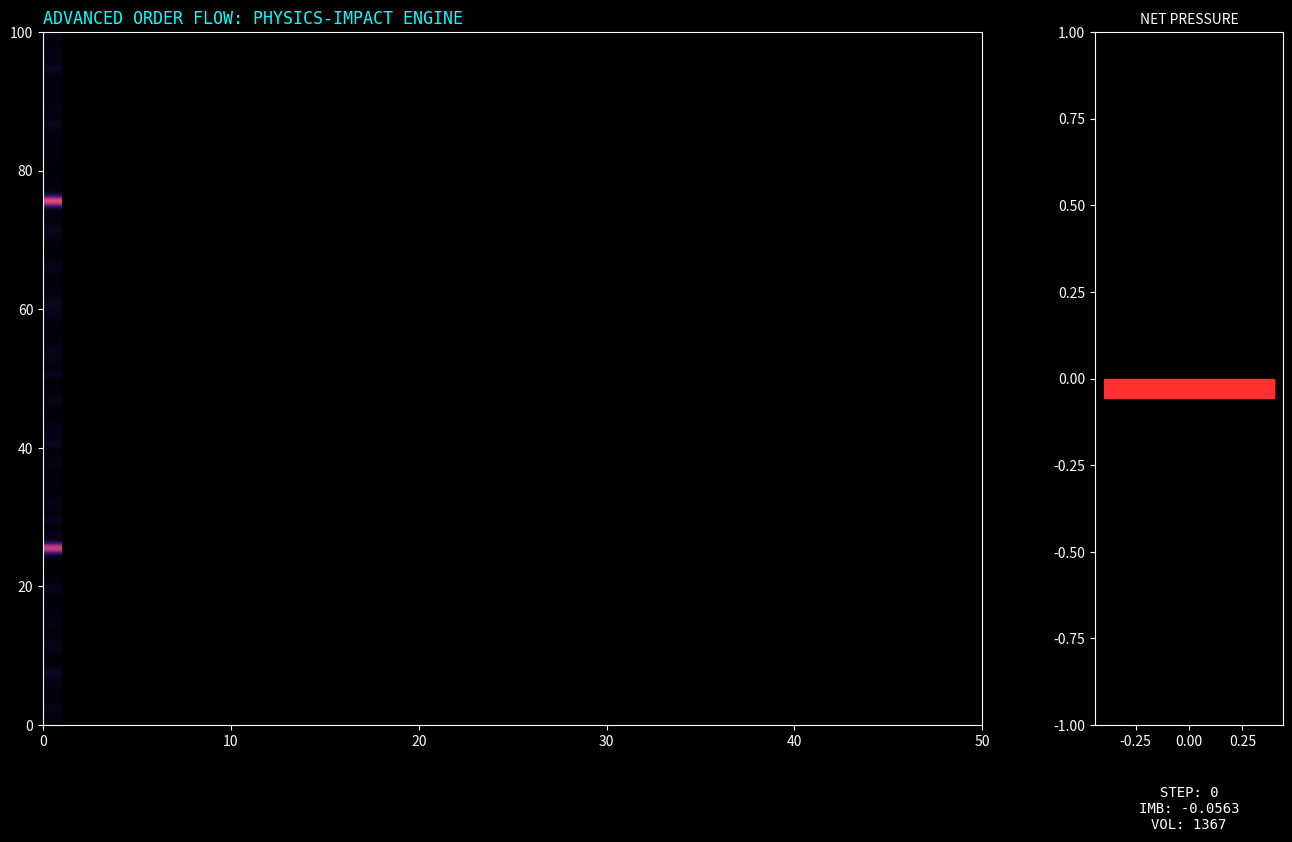

Python code for this plot:
import numpy as np
import matplotlib.pyplot as plt
import matplotlib.animation as animation

plt.style.use('dark_background')

class PhysicsImpactSimulator:
    def __init__(self, n_steps=400, n_levels=100, tick_size=0.1):
        self.n_steps = n_steps
        self.n_levels = n_levels
        self.tick_size = tick_size
        self.mid_prices = np.zeros(n_steps)
        self.order_books = [] 
        self.stats = []

    def simulate(self):
        current_mid = 100.0
        velocity = 0.0 # Price momentum
        volatility = 0.12
        
        # Wall indices (Fixed support/resistance)
        wall_indices = [25, 75] 
        
        for t in range(self.n_steps):
            # 1. Stochastic Force (Brownian Motion)
            force = np.random.normal(0, volatility)
            
            # 2. "Wall Force" (Repulsion Logic)
            # Calculate price position in grid units
            price_idx = (current_mid - 95) / self.tick_size
            
            for w_idx in wall_indices:
                dist = price_idx - w_idx
                if abs(dist) < 5: # Interaction zone
                    # Inverse square law repulsion (Physics-inspired)
                    repulsion = 0.15 / (dist if abs(dist) > 0.1 else 0.1)
                    force += repulsion

            # 3. Update Velocity and Position (Langevin Dynamics)
            velocity = 0.8 * velocity + force # 0.8 is "friction"
            current_mid += velocity
            self.mid_prices[t] = current_mid
            
            # 4. Generate Order Book with Volumetric Walls
            bid_vols = np.random.gamma(2, 5, self.n_levels)
            ask_vols = np.random.gamma(2, 5, self.n_levels)
            
            for idx in wall_indices:
                # Walls "shimmer" with random institutional activity
                bid_vols[idx] += np.random.uniform(150, 300)
                ask_vols[idx] += np.random.uniform(150, 300)
            
            self.order_books.append((bid_vols, ask_vols))
            
            # Calculate Imbalance
            b_sum, a_sum = np.sum(bid_vols), np.sum(ask_vols)
            self.stats.append({
                'bid_sum': b_sum, 'ask_sum': a_sum,
                'imbalance': (b_sum - a_sum) / (b_sum + a_sum)
            })

class QuantumVisualizer:
    def __init__(self, simulator):
        self.sim = simulator

    def animate(self):
        heatmap = np.zeros((self.sim.n_levels, self.sim.n_steps))
        for t, (b, a) in enumerate(self.sim.order_books):
            heatmap[:, t] = b + a

        fig = plt.figure(figsize=(16, 9), facecolor='#0D1117')
        gs = fig.add_gridspec(1, 2, width_ratios=[5, 1])
        ax_hm = fig.add_subplot(gs[0, 0])
        ax_st = fig.add_subplot(gs[0, 1])

        # Modern Magma/Plasma Hybrid Look
        im = ax_hm.imshow(heatmap, aspect='auto', cmap='magma', origin='lower', interpolation='gaussian')
        line, = ax_hm.plot([], [], color='#00FFFF', lw=2, label='Price Path')
        glow, = ax_hm.plot([], [], color='#00FFFF', lw=6, alpha=0.3) # Neon glow effect

        ax_hm.set_title("ADVANCED ORDER FLOW: PHYSICS-IMPACT ENGINE", color='cyan', loc='left', family='monospace')
        
        # Imbalance bar
        bar = ax_st.bar([0], [0], color='lime')
        ax_st.set_ylim(-1, 1)
        ax_st.set_title("NET PRESSURE", color='white', fontsize=10)
        
        txt = ax_st.text(0, -1.3, '', color='white', ha='center', family='monospace')

        def update(frame):
            im.set_array(heatmap[:, :frame+1])
            im.set_extent([0, frame+1, 0, self.sim.n_levels])
            
            x = np.arange(frame+1)
            y = (self.sim.mid_prices[:frame+1] - self.sim.mid_prices[0]) / self.sim.tick_size + (self.sim.n_levels/2)
            
            line.set_data(x, y)
            glow.set_data(x, y)
            ax_hm.set_xlim(0, max(50, frame+1))
            
            imb = self.sim.stats[frame]['imbalance']
            bar[0].set_height(imb)
            bar[0].set_color('#00FF41' if imb > 0 else '#FF3131')
            
            txt.set_text(f"STEP: {frame}\nIMB: {imb:.4f}\nVOL: {int(self.sim.stats[frame]['bid_sum'])}")
            return [im, line, glow, bar[0], txt]

        ani = animation.FuncAnimation(fig, update, frames=self.sim.n_steps, interval=30, blit=True)
        plt.show()

if __name__ == "__main__":
    sim = PhysicsImpactSimulator()
    sim.simulate()
    view = QuantumVisualizer(sim)
    view.animate()
